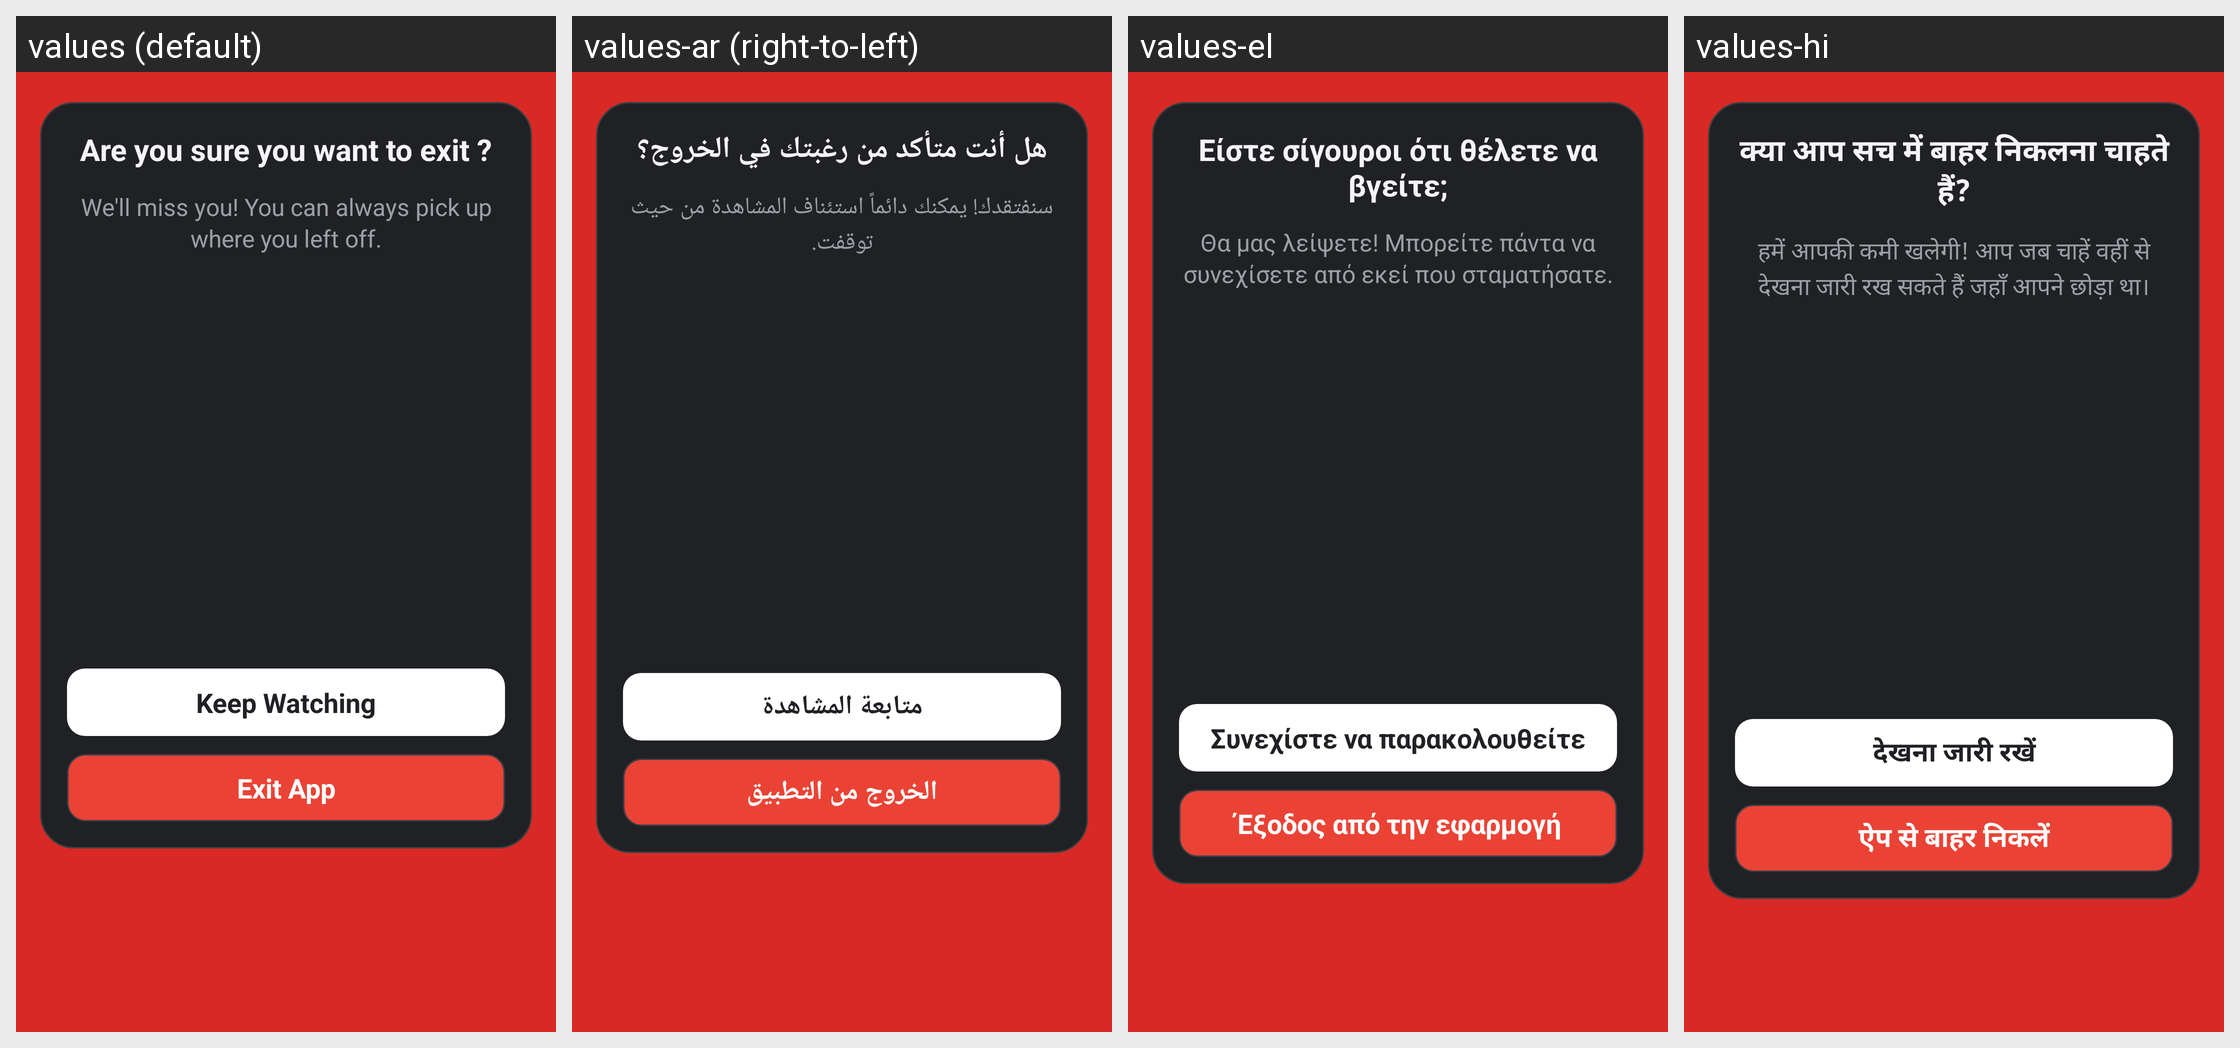

Here is an Android app screen in its default locale and in the app's own translations. Write out the translated-string differences for the strings that appear on this screen.
Android screen res/layout/exit_dialog.xml rendered under 4 locales, left to right: values (default), values-ar (right-to-left), values-el, values-hi. Device: Nexus 5 (rendered at 1080×1920; each locale shown at half size, 540×960, under a caption strip naming it); theme OpeningTheme.
Other locales in the repository, not shown: values-ace, values-af, values-ar-rLY, values-as, values-az, values-bar, values-be, values-ber, values-bg, values-bm, values-bn, values-bn-rBD, values-bn-rIN, values-br, values-bs, values-ca, values-ckb, values-cs, values-cy, values-da, values-de, values-dum, values-en-rGB, values-eo, values-es, values-et, values-eu, values-fa, values-fi, values-fil, values-fr, values-gl, values-gu, values-he, values-hr, values-hu, values-hy, values-ia, values-in, values-is, values-it, values-ja, values-jv, values-ka, values-kab, values-kk, values-kmr, values-kn, values-ko, values-ku, values-la, values-lmo, values-lt, values-lv, values-mk, values-ml, values-mn, values-mr, values-ms, values-my, values-nap, values-nb-rNO, values-ne, values-nl, values-nl-rBE, values-nn, values-nqo, values-oc, values-or, values-pa, values-pa-rPK, values-pl, values-pt, values-pt-rBR, values-pt-rPT, values-ro, values-ru, values-ryu, values-sat, values-sc, values-si, values-sk, values-sl, values-so, values-sq, values-sr, values-sv, values-sw, values-ta, values-te, values-th, values-ti, values-tl, values-tok, values-tr, values-tt, values-tzm, values-uk, values-und, values-ur, values-vi, values-zh-rCN, values-zh-rHK, values-zh-rTW.
Strings drawn on this screen, with the default value and each locale's value (text and hints the layout hard-codes, and strings that could not be matched under every locale, appear in the picture but are not listed):

exit_dialog_title
  values: Are you sure you want to exit ?
  values-ar: هل أنت متأكد من رغبتك في الخروج؟
  values-el: Είστε σίγουροι ότι θέλετε να βγείτε;
  values-hi: क्या आप सच में बाहर निकलना चाहते हैं?

exit_dialog_subtitle
  values: We'll miss you! You can always pick up where you left off.
  values-ar: سنفتقدك! يمكنك دائماً استئناف المشاهدة من حيث توقفت.
  values-el: Θα μας λείψετε! Μπορείτε πάντα να συνεχίσετε από εκεί που σταματήσατε.
  values-hi: हमें आपकी कमी खलेगी! आप जब चाहें वहीं से देखना जारी रख सकते हैं जहाँ आपने छोड़ा था।

exit_dialog_keep_watching
  values: Keep Watching
  values-ar: متابعة المشاهدة
  values-el: Συνεχίστε να παρακολουθείτε
  values-hi: देखना जारी रखें

exit_dialog_exit_app
  values: Exit App
  values-ar: الخروج من التطبيق
  values-el: Έξοδος από την εφαρμογή
  values-hi: ऐप से बाहर निकलें
